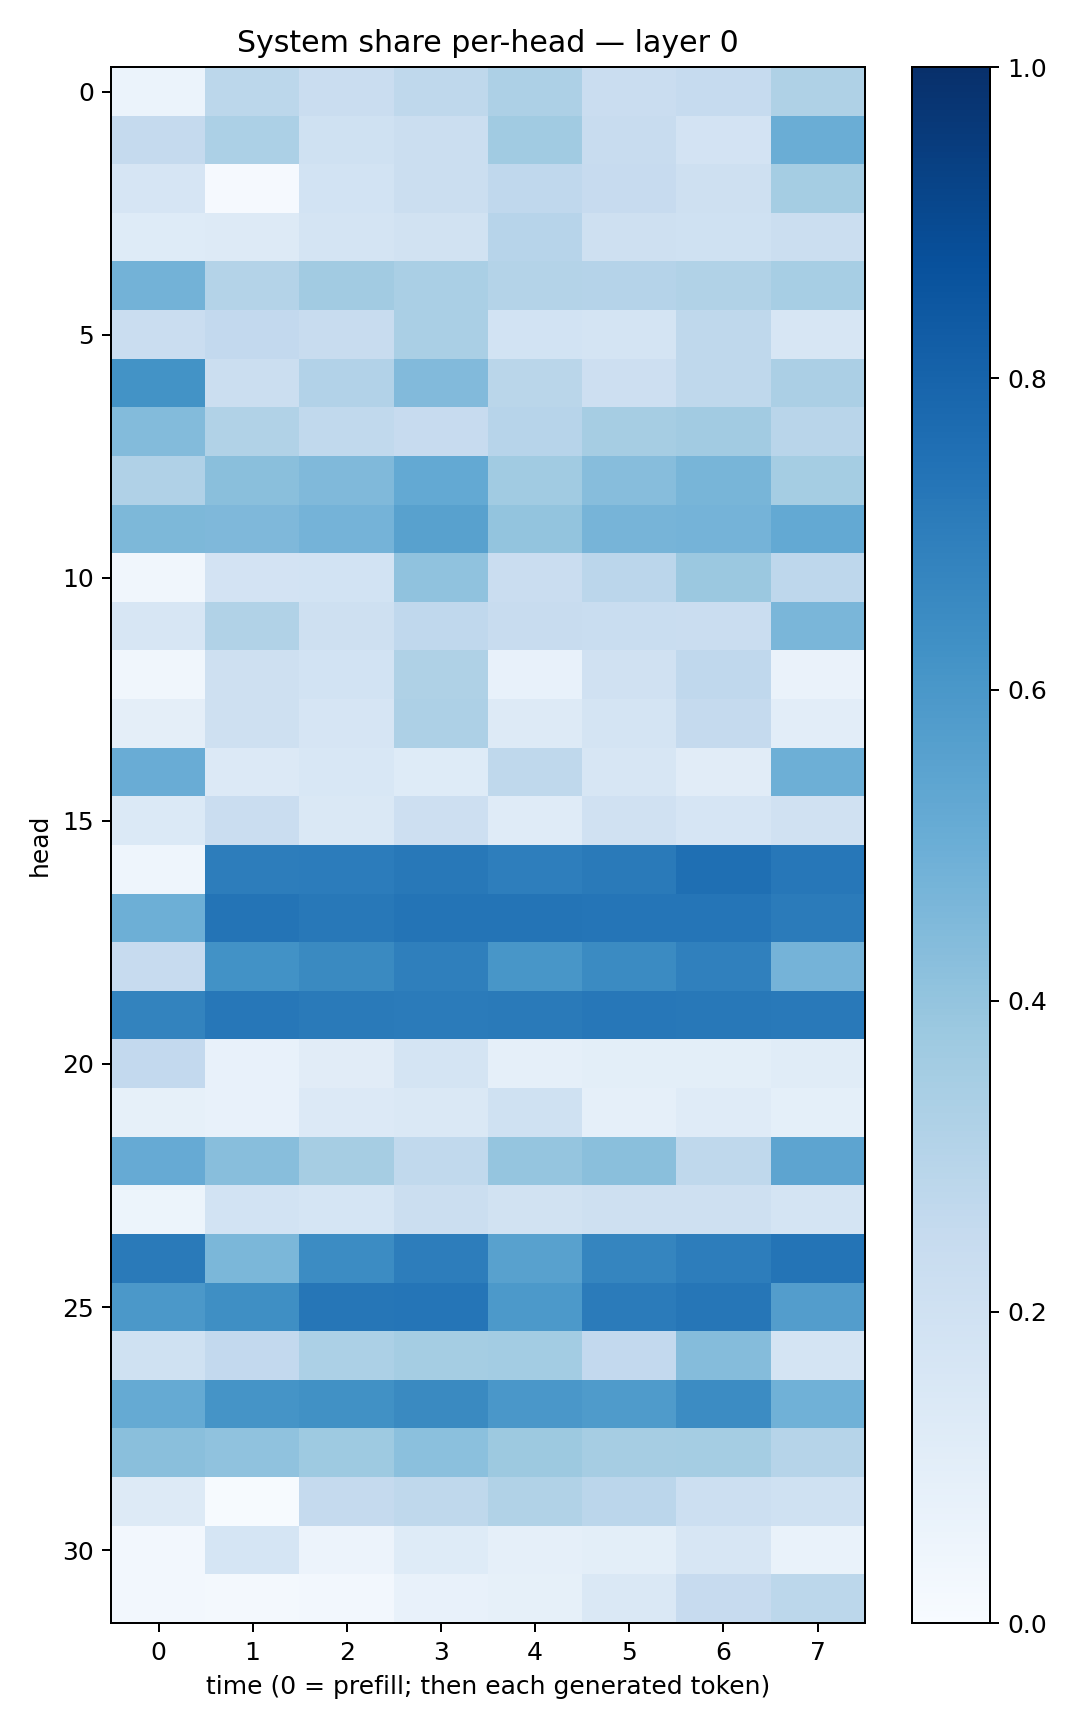

Data behind this chart, as committed beside it:
0.060135424, 0.2777639, 0.22896934, 0.27252135, 0.3261227, 0.22873291, 0.24735263, 0.32333764
0.2539, 0.3307, 0.2003, 0.2218, 0.3663, 0.2383, 0.1826, 0.5014
0.1673, 0.008112, 0.187, 0.2207, 0.2692, 0.244, 0.2081, 0.3538
0.1227, 0.1318, 0.1764, 0.1887, 0.2957, 0.2078, 0.2021, 0.2209
0.4781, 0.3069, 0.3596, 0.3388, 0.3051, 0.3017, 0.3158, 0.3452
0.2295, 0.2601, 0.2381, 0.3379, 0.1837, 0.1776, 0.2697, 0.1563
0.6205, 0.2203, 0.3098, 0.4417, 0.2872, 0.2112, 0.2713, 0.3337
0.4395, 0.3147, 0.2636, 0.2453, 0.2941, 0.3481, 0.3596, 0.2898
0.318, 0.4224, 0.4458, 0.5213, 0.3644, 0.4297, 0.4678, 0.3545
0.456, 0.4531, 0.4751, 0.5574, 0.402, 0.4716, 0.4757, 0.5204
0.0326, 0.1805, 0.1841, 0.4075, 0.2304, 0.2824, 0.3812, 0.2761
0.1591, 0.3142, 0.2077, 0.2679, 0.2383, 0.2316, 0.2294, 0.4633
0.03276, 0.2058, 0.1867, 0.3215, 0.07206, 0.1976, 0.2685, 0.0654
0.09541, 0.2054, 0.1662, 0.327, 0.1271, 0.1732, 0.252, 0.1054
0.5057, 0.1336, 0.1527, 0.1225, 0.2699, 0.163, 0.1101, 0.4925
0.1389, 0.2297, 0.1428, 0.2132, 0.1177, 0.1958, 0.1643, 0.1987
0.04505, 0.6995, 0.7047, 0.7204, 0.6954, 0.7111, 0.7555, 0.7232
0.4955, 0.7348, 0.7225, 0.7367, 0.7366, 0.7333, 0.7335, 0.7083
0.244, 0.6231, 0.6548, 0.6939, 0.6019, 0.6487, 0.6897, 0.4758
0.678, 0.7255, 0.7133, 0.7091, 0.7132, 0.7264, 0.7207, 0.7172
0.2615, 0.07486, 0.1101, 0.1751, 0.08688, 0.09989, 0.0978, 0.1146
0.08345, 0.07286, 0.1353, 0.1455, 0.2001, 0.08975, 0.121, 0.09228
0.514, 0.4275, 0.348, 0.2647, 0.3963, 0.4236, 0.2731, 0.5418
0.05095, 0.1863, 0.1707, 0.2209, 0.195, 0.2049, 0.2064, 0.1745
0.711, 0.4579, 0.6479, 0.7007, 0.5548, 0.6715, 0.7008, 0.7351
0.5953, 0.6361, 0.7284, 0.7309, 0.5935, 0.7078, 0.7295, 0.5718
0.2022, 0.2616, 0.3291, 0.3545, 0.3573, 0.2612, 0.4372, 0.1762
0.5179, 0.6148, 0.6271, 0.6549, 0.6012, 0.5853, 0.6471, 0.487
0.4223, 0.4063, 0.3726, 0.4194, 0.3751, 0.3497, 0.3518, 0.3
0.1285, 0.007012, 0.2507, 0.2723, 0.316, 0.2839, 0.2183, 0.1996
0.02692, 0.1698, 0.05777, 0.1215, 0.08759, 0.1006, 0.1573, 0.06824
0.02688, 0.01665, 0.02673, 0.07261, 0.08474, 0.1447, 0.2456, 0.2778
